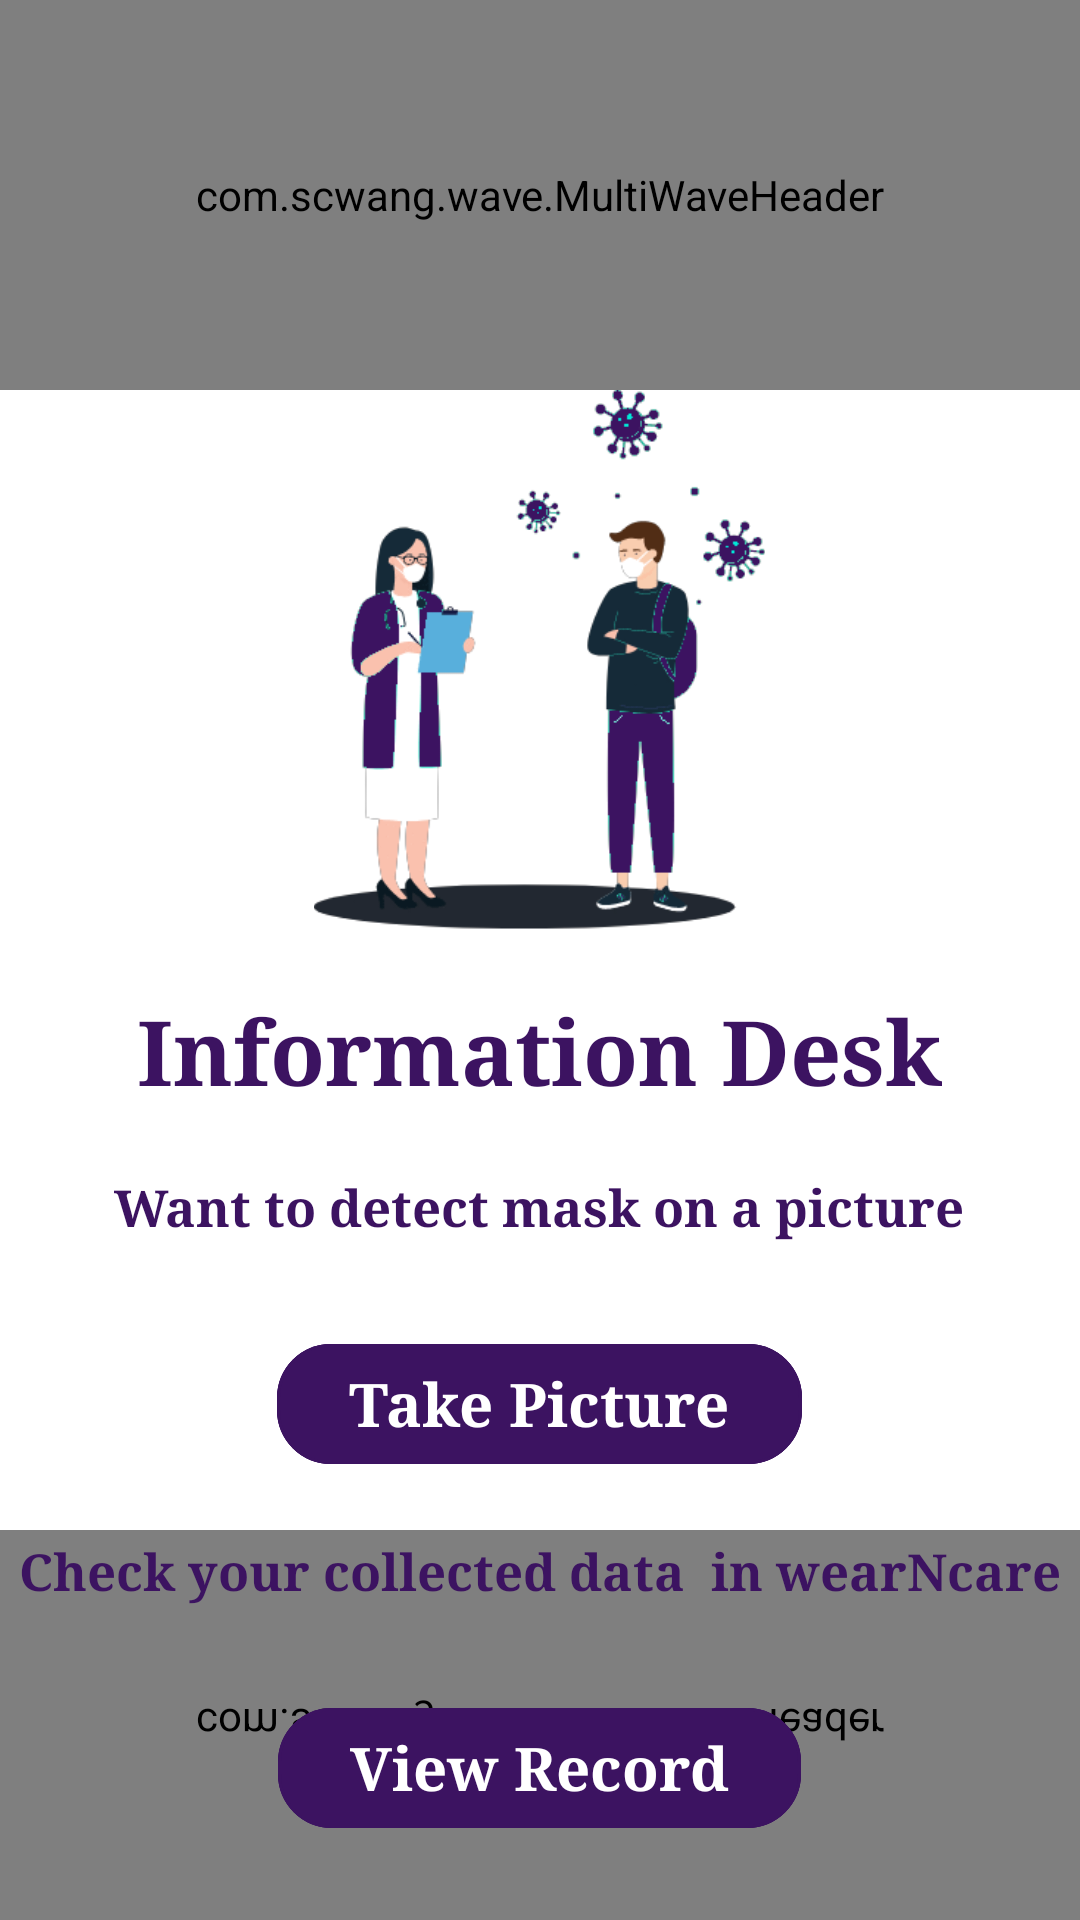

The Android layout XML behind this screen, and the referenced resources:
<!-- AndroidManifest.xml: application theme Theme.WearCare -->
<!-- res/layout/activity_info_desk.xml -->
<?xml version="1.0" encoding="utf-8"?>

<LinearLayout xmlns:android="http://schemas.android.com/apk/res/android"
    xmlns:app="http://schemas.android.com/apk/res-auto"
    xmlns:tools="http://schemas.android.com/tools"
    android:layout_width="match_parent"
    android:layout_height="match_parent"
    android:orientation="vertical"
    tools:context=".Activities.infoDesk">
    <RelativeLayout
        android:id="@+id/wave"
        android:layout_width="match_parent"
        android:layout_height="match_parent">
        <com.scwang.wave.MultiWaveHeader
            app:mwhStartColor="@color/white"
            app:mwhCloseColor="@color/purple"
            app:mwhGradientAngle="45"
            app:mwhIsRunning="true"
            app:mwhProgress="1"
            app:mwhVelocity="1"
            app:mwhWaveHeight="40dp"
            android:id="@+id/waveHeader"
            android:layout_width="match_parent"
            android:layout_height="130dp"/>
        <com.scwang.wave.MultiWaveHeader
            android:layout_alignParentBottom="true"
            app:mwhStartColor="@color/white"
            app:mwhCloseColor="@color/purple"
            app:mwhGradientAngle="45"
            app:mwhIsRunning="true"
            app:mwhProgress="1"
            app:mwhVelocity="1"
            app:mwhWaveHeight="40dp"
            android:scaleY="-1"
            android:id="@+id/waveFooter"
            android:layout_width="match_parent"
            android:layout_height="130dp"/>
        <RelativeLayout
            android:id="@+id/picture"
            android:layout_below="@id/waveHeader"
            android:layout_width="match_parent"
            android:layout_height="wrap_content">
            <ImageView
                android:layout_centerInParent="true"
                android:src="@drawable/image"
                android:layout_width="wrap_content"
                android:layout_height="180dp"/>
        </RelativeLayout>

        <RelativeLayout
            android:layout_below="@id/picture"
            android:layout_width="match_parent"
            android:layout_height="wrap_content">
            <TextView
                android:text="Information Desk"
                android:fontFamily="serif"
                android:textColor="@color/purple"
                android:textSize="30sp"
                android:layout_marginTop="20dp"
                android:textStyle="bold"
                android:id="@+id/headtext"
                android:layout_centerHorizontal="true"
                android:layout_width="wrap_content"
                android:layout_height="wrap_content"/>
            <TextView
                android:text="@string/firstLine"
                android:fontFamily="serif"
                android:textColor="@color/purple"
                android:textSize="17sp"
                android:layout_marginTop="20dp"
                android:textStyle="bold"
                android:id="@+id/firstText"
                android:layout_centerHorizontal="true"
                android:layout_below="@id/headtext"
                android:layout_width="wrap_content"
                android:layout_height="wrap_content"/>
            <com.google.android.material.button.MaterialButton
                android:text="Take Picture"
                android:id="@+id/button"
                android:fontFamily="serif"
                android:textSize="20sp"
                android:layout_below="@id/firstText"
                android:layout_marginTop="30dp"
                android:backgroundTint="@color/purple"
                android:textColor="@color/white"
                app:strokeColor="@color/purple"
                android:layout_centerInParent="true"
                android:textStyle="bold"
                app:cornerRadius="18dp"
                style="@style/Widget.Material3.Button.OutlinedButton"
                android:layout_width="wrap_content"
                android:layout_height="wrap_content">
            </com.google.android.material.button.MaterialButton>

            <TextView
                android:text="@string/secLine"
                android:fontFamily="serif"
                android:textColor="@color/purple"
                android:id="@+id/secText"
                android:textSize="17sp"
                android:layout_marginTop="20dp"
                android:textStyle="bold"
                android:layout_centerHorizontal="true"
                android:layout_below="@id/button"
                android:layout_width="wrap_content"
                android:layout_height="wrap_content"/>
            <com.google.android.material.button.MaterialButton
                android:text="View Record"
                android:id="@+id/record"
                android:fontFamily="serif"
                android:textSize="20sp"
                android:layout_below="@id/secText"
                android:layout_marginTop="30dp"
                android:backgroundTint="@color/purple"
                android:textColor="@color/white"
                app:strokeColor="@color/purple"
                android:layout_centerInParent="true"
                android:textStyle="bold"
                app:cornerRadius="18dp"
                style="@style/Widget.Material3.Button.OutlinedButton"
                android:layout_width="wrap_content"
                android:layout_height="wrap_content">
            </com.google.android.material.button.MaterialButton>
        </RelativeLayout>




    </RelativeLayout>

</LinearLayout>
<!-- resources referenced by this layout -->
<resources>
  <color name="purple">#3C1361</color>
  <color name="white">#FFFFFFFF</color>
  <!-- drawable image: png bitmap (drawable-v24, 28616 bytes) -->
  <string name="firstLine"><br>Want to detect mask on a picture</br></string>
  <string name="secLine"><br>Check your collected data </br>
      <br>in wearNcare</br></string>
  <style name="Theme.WearCare" parent="Theme.MaterialComponents.Light.NoActionBar">
          
          <item name="colorPrimary">@color/purple_500</item>
          <item name="colorPrimaryVariant">@color/purple_700</item>
          <item name="colorOnPrimary">@color/white</item>
          
          <item name="colorSecondary">@color/teal_200</item>
          <item name="colorSecondaryVariant">@color/teal_700</item>
          <item name="colorOnSecondary">@color/black</item>
          
          <item name="android:statusBarColor" tools:targetApi="l">?attr/colorPrimaryVariant</item>
          
      </style>
  <color name="purple_500">#FF6200EE</color>
  <color name="purple_700">#FF3700B3</color>
  <color name="teal_200">#FF03DAC5</color>
  <color name="teal_700">#FF018786</color>
  <color name="black">#FF000000</color>
</resources>
